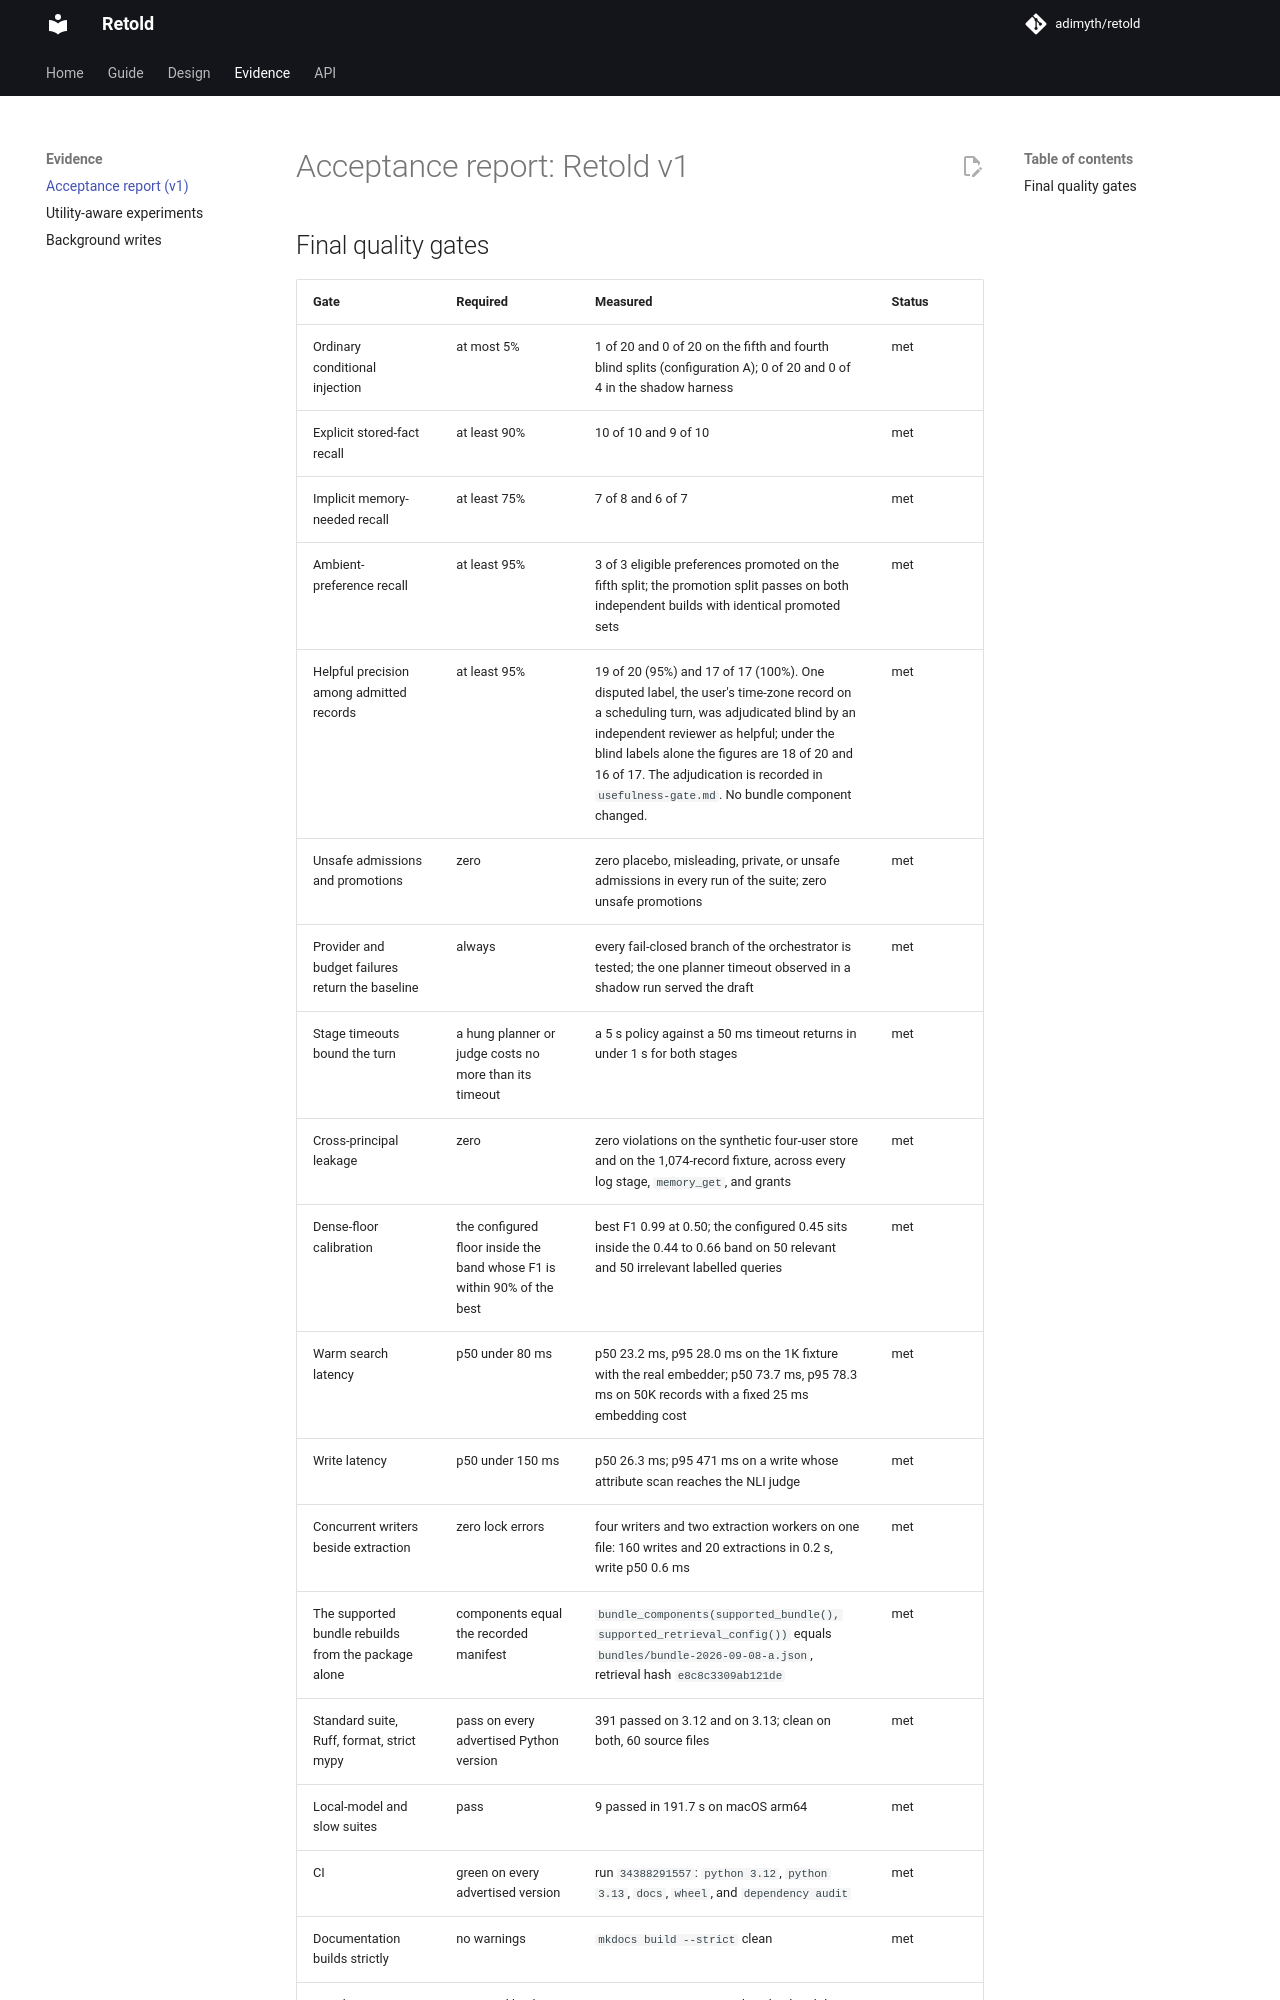

repository: adimyth/memory-weave · page: acceptance-report/index.html · generator: mkdocs

# Acceptance report: Retold v1

## Final quality gates

| Gate | Required | Measured | Status |
| --- | --- | --- | --- |
| Ordinary conditional injection | at most 5% | 1 of 20 and 0 of 20 on the fifth and fourth blind splits (configuration A); 0 of 20 and 0 of 4 in the shadow harness | met |
| Explicit stored-fact recall | at least 90% | 10 of 10 and 9 of 10 | met |
| Implicit memory-needed recall | at least 75% | 7 of 8 and 6 of 7 | met |
| Ambient-preference recall | at least 95% | 3 of 3 eligible preferences promoted on the fifth split; the promotion split passes on both independent builds with identical promoted sets | met |
| Helpful precision among admitted records | at least 95% | 19 of 20 (95%) and 17 of 17 (100%). One disputed label, the user's time-zone record on a scheduling turn, was adjudicated blind by an independent reviewer as helpful; under the blind labels alone the figures are 18 of 20 and 16 of 17. The adjudication is recorded in `usefulness-gate.md`. No bundle component changed. | met |
| Unsafe admissions and promotions | zero | zero placebo, misleading, private, or unsafe admissions in every run of the suite; zero unsafe promotions | met |
| Provider and budget failures return the baseline | always | every fail-closed branch of the orchestrator is tested; the one planner timeout observed in a shadow run served the draft | met |
| Stage timeouts bound the turn | a hung planner or judge costs no more than its timeout | a 5 s policy against a 50 ms timeout returns in under 1 s for both stages | met |
| Cross-principal leakage | zero | zero violations on the synthetic four-user store and on the 1,074-record fixture, across every log stage, `memory_get`, and grants | met |
| Dense-floor calibration | the configured floor inside the band whose F1 is within 90% of the best | best F1 0.99 at 0.50; the configured 0.45 sits inside the 0.44 to 0.66 band on 50 relevant and 50 irrelevant labelled queries | met |
| Warm search latency | p50 under 80 ms | p50 23.2 ms, p95 28.0 ms on the 1K fixture with the real embedder; p50 73.7 ms, p95 78.3 ms on 50K records with a fixed 25 ms embedding cost | met |
| Write latency | p50 under 150 ms | p50 26.3 ms; p95 471 ms on a write whose attribute scan reaches the NLI judge | met |
| Concurrent writers beside extraction | zero lock errors | four writers and two extraction workers on one file: 160 writes and 20 extractions in 0.2 s, write p50 0.6 ms | met |
| The supported bundle rebuilds from the package alone | components equal the recorded manifest | `bundle_components(supported_bundle(), supported_retrieval_config())` equals `bundles/bundle-2026-09-08-a.json`, retrieval hash `e8c8c3309ab121de` | met |
| Standard suite, Ruff, format, strict mypy | pass on every advertised Python version | 391 passed on 3.12 and on 3.13; clean on both, 60 source files | met |
| Local-model and slow suites | pass | 9 passed in 191.7 s on macOS arm64 | met |
| CI | green on every advertised version | run `34388291557`: `python 3.12`, `python 3.13`, `docs`, `wheel`, and `dependency audit` | met |
| Documentation builds strictly | no warnings | `mkdocs build --strict` clean | met |
| Distribution met
